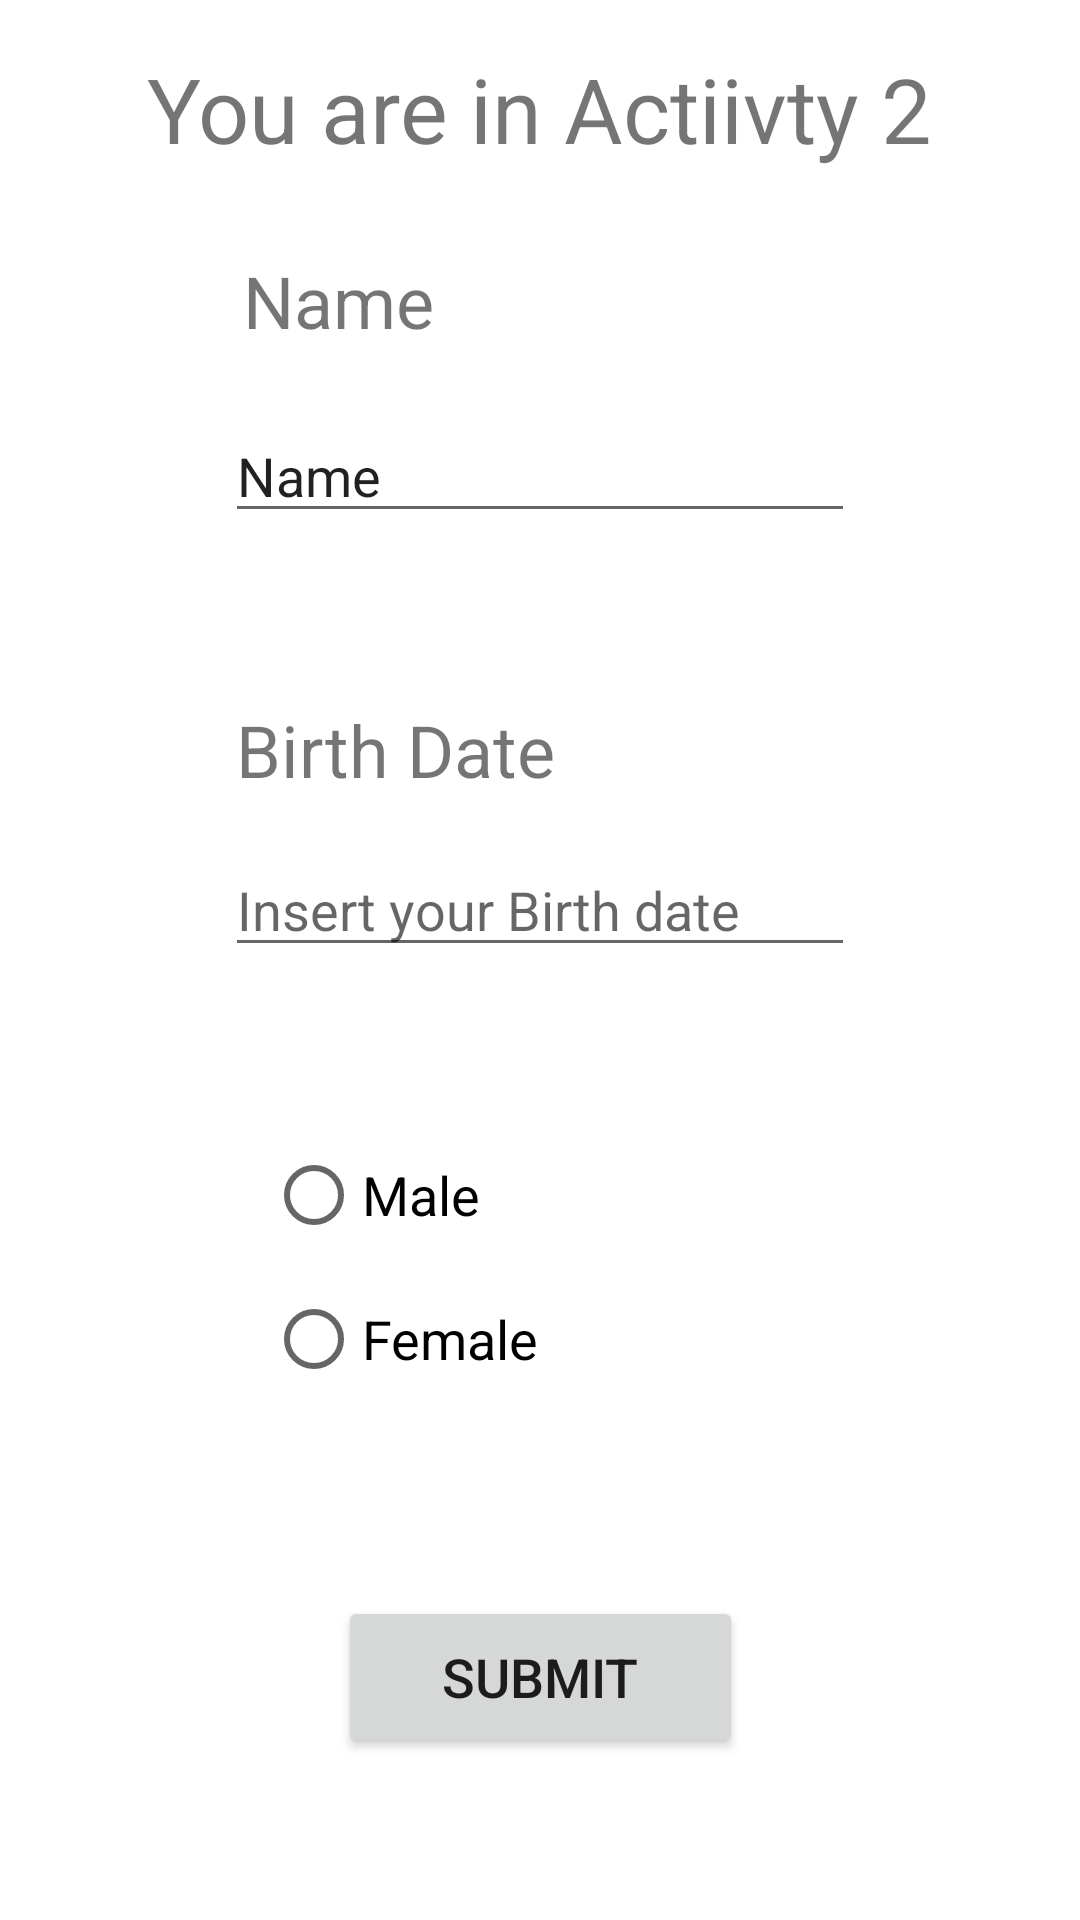

Android layout source for this screen:
<!-- AndroidManifest.xml: application theme Theme.BayanMidTerm20 -->
<!-- res/layout/activity_2.xml -->
<?xml version="1.0" encoding="utf-8"?>
<androidx.constraintlayout.widget.ConstraintLayout xmlns:android="http://schemas.android.com/apk/res/android"
    xmlns:app="http://schemas.android.com/apk/res-auto"
    xmlns:tools="http://schemas.android.com/tools"
    android:layout_width="match_parent"
    android:layout_height="match_parent"
    tools:context=".Activity2">

    <TextView
        android:id="@+id/textView"
        android:layout_width="wrap_content"
        android:layout_height="wrap_content"
        android:layout_marginTop="84dp"
        android:text="Name"
        android:textSize="24sp"
        app:layout_constraintEnd_toEndOf="parent"
        app:layout_constraintHorizontal_bias="0.273"
        app:layout_constraintStart_toStartOf="parent"
        app:layout_constraintTop_toTopOf="parent" />

    <EditText
        android:id="@+id/name"
        android:layout_width="wrap_content"
        android:layout_height="wrap_content"
        android:layout_marginTop="20dp"
        android:ems="10"
        android:hint="@string/namehint"
        android:inputType="textPersonName"
        android:text="Name"
        android:textSize="18sp"
        app:layout_constraintEnd_toEndOf="parent"
        app:layout_constraintStart_toStartOf="parent"
        app:layout_constraintTop_toBottomOf="@+id/textView" />

    <TextView
        android:id="@+id/textView2"
        android:layout_width="wrap_content"
        android:layout_height="wrap_content"
        android:layout_marginTop="56dp"
        android:text="Birth Date"
        android:textSize="24sp"
        app:layout_constraintEnd_toEndOf="parent"
        app:layout_constraintHorizontal_bias="0.31"
        app:layout_constraintStart_toStartOf="parent"
        app:layout_constraintTop_toBottomOf="@+id/name" />

    <EditText
        android:id="@+id/birth"
        android:layout_width="wrap_content"
        android:layout_height="wrap_content"
        android:layout_marginTop="15dp"
        android:ems="10"
        android:hint="@string/birthhint"
        android:inputType="number"
        app:layout_constraintEnd_toEndOf="parent"
        app:layout_constraintStart_toStartOf="parent"
        app:layout_constraintTop_toBottomOf="@+id/textView2" />

    <RadioGroup
        android:id="@+id/radioGroup"
        android:layout_width="183dp"
        android:layout_height="124dp"
        android:layout_marginTop="52dp"
        app:layout_constraintEnd_toEndOf="parent"
        app:layout_constraintStart_toStartOf="parent"
        app:layout_constraintTop_toBottomOf="@+id/birth">

        <RadioButton
            android:id="@+id/male"
            android:layout_width="match_parent"
            android:layout_height="wrap_content"
            android:text="Male"
            android:textSize="18sp" />

        <RadioButton
            android:id="@+id/female"
            android:layout_width="match_parent"
            android:layout_height="wrap_content"
            android:text="Female"
            android:textSize="18sp" />
    </RadioGroup>

    <Button
        android:id="@+id/submit"
        android:layout_width="135dp"
        android:layout_height="54dp"
        android:layout_marginTop="532dp"
        android:text="Submit"
        android:textSize="18sp"
        app:layout_constraintEnd_toEndOf="parent"
        app:layout_constraintStart_toStartOf="parent"
        app:layout_constraintTop_toTopOf="parent" />

    <TextView
        android:id="@+id/textView3"
        android:layout_width="wrap_content"
        android:layout_height="wrap_content"
        android:layout_marginTop="16dp"
        android:text="You are in Actiivty 2"
        android:textSize="30sp"
        app:layout_constraintEnd_toEndOf="parent"
        app:layout_constraintStart_toStartOf="parent"
        app:layout_constraintTop_toTopOf="parent" />

    <Button
        android:id="@+id/act1F2"
        android:layout_width="wrap_content"
        android:layout_height="wrap_content"
        android:layout_marginTop="76dp"
        android:text="Go2 Act1"
        app:layout_constraintEnd_toEndOf="parent"
        app:layout_constraintHorizontal_bias="0.089"
        app:layout_constraintStart_toStartOf="parent"
        app:layout_constraintTop_toBottomOf="@+id/submit" />

    <Button
        android:id="@+id/act3F1"
        android:layout_width="wrap_content"
        android:layout_height="wrap_content"
        android:layout_marginTop="76dp"
        android:text="Go2 Act3"
        app:layout_constraintEnd_toEndOf="parent"
        app:layout_constraintHorizontal_bias="0.948"
        app:layout_constraintStart_toStartOf="parent"
        app:layout_constraintTop_toBottomOf="@+id/submit" />

    <TextView
        android:id="@+id/result"
        android:layout_width="313dp"
        android:layout_height="44dp"
        tools:layout_editor_absoluteX="55dp"
        tools:layout_editor_absoluteY="603dp" />
</androidx.constraintlayout.widget.ConstraintLayout>
<!-- resources referenced by this layout -->
<resources>
  <string name="birthhint">Insert your Birth date</string>
  <string name="namehint">Insert your name</string>
  <style name="Theme.BayanMidTerm20" parent="Theme.MaterialComponents.DayNight.DarkActionBar">
          
          <item name="colorPrimary">@color/purple_500</item>
          <item name="colorPrimaryVariant">@color/purple_700</item>
          <item name="colorOnPrimary">@color/white</item>
          
          <item name="colorSecondary">@color/teal_200</item>
          <item name="colorSecondaryVariant">@color/teal_700</item>
          <item name="colorOnSecondary">@color/black</item>
          
          <item name="android:statusBarColor" tools:targetApi="l">?attr/colorPrimaryVariant</item>
          
      </style>
  <!-- not gathered from this repository: default colours our renderer supplied (Android Studio template values) -->
  <color name="purple_500">#FF6200EE</color>
  <color name="purple_700">#FF3700B3</color>
  <color name="teal_200">#FF03DAC5</color>
  <color name="teal_700">#FF018786</color>
  <color name="black">#FF000000</color>
  <color name="white">#FFFFFFFF</color>
</resources>
